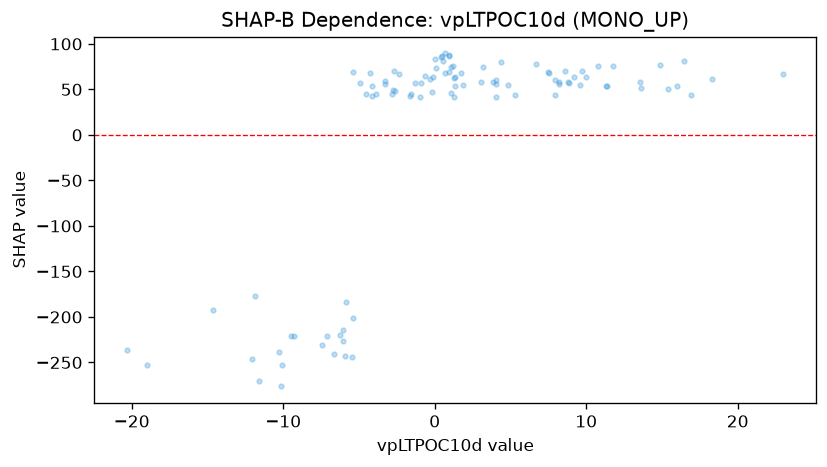

Values plotted in this chart, from the file beside it:
feature_value, shap_value
-6.256, -219.6
-3.26, 59.22
-10.3, -238
-5.834, -183.6
0.6957, 89.51
4.03, 42.19
4.049, 56.35
4.839, 54.43
1.3, 63.05
-0.1381, 64.04
5.33, 44.28
4.013, 60.06
8.23, 56.05
9.608, 55.02
13.53, 57.73
13.62, 51.9
18.32, 61.81
7.952, 60.67
16.43, 81.14
-1.637, 43.14
-0.94, 42.16
-0.3177, 60.92
-2.354, 66.83
-5.492, -244.2
-11.85, -177.5
-4.165, 43.14
-3.309, 55.76
-5.422, -200.7
-6.643, -240.6
0.9192, 88.02
3.857, 58.54
8.859, 56.56
9.977, 63.57
-6.047, -214.4
1.326, 63.36
15.4, 50.93
16.94, 43.92
15.97, 53.63
1.067, 45.84
0.6489, 68.51
-1.324, 56.72
-2.707, 69.95
11.32, 53.63
-0.2061, 46.68
-20.3, -236.1
-18.98, -252.3
-12.05, -246
-7.473, -230.4
-4.295, 67.68
1.277, 41.67
1.073, 75.08
23, 66.9
11.36, 53.63
-2.729, 49.07
-1.599, 44.87
3.202, 74.55
-9.461, -220.9
-10.13, -276.3
-9.271, -220.9
7.489, 69.25
... 39 more rows
